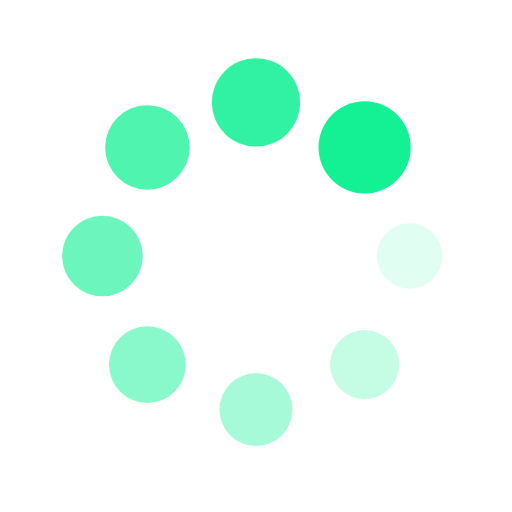
t = 0.00 s
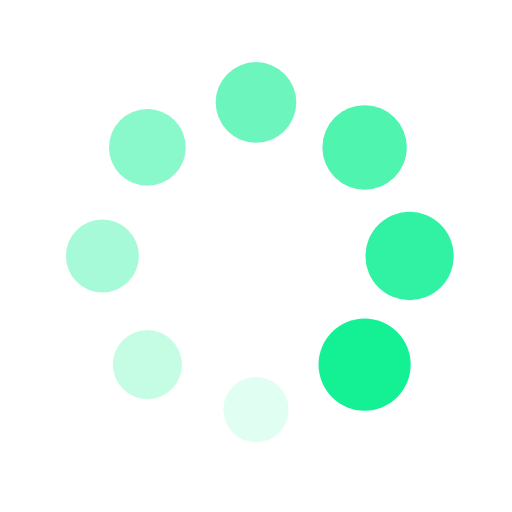
t = 0.25 s
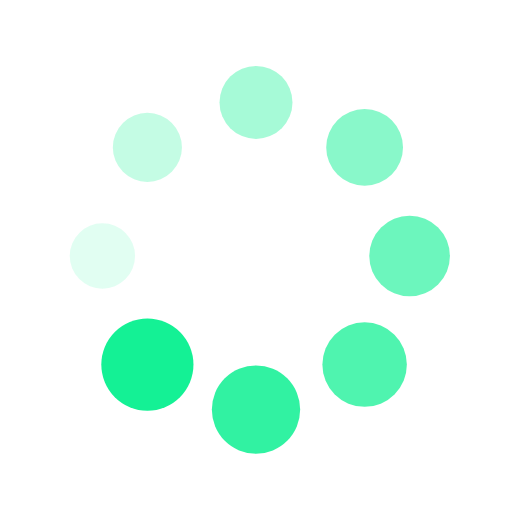
t = 0.50 s
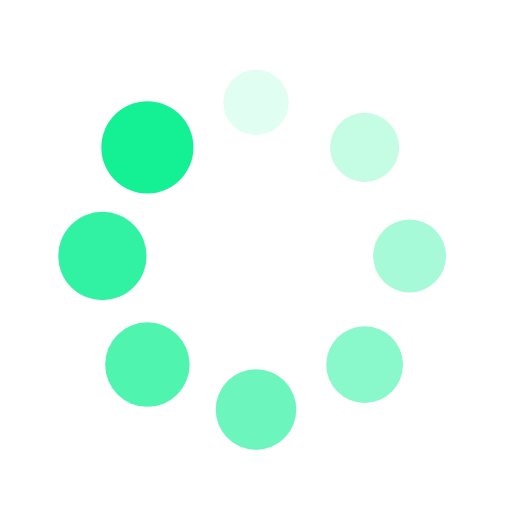
t = 0.75 s

The animated SVG that drew these frames (rendered in a browser with its animation timeline set to each time). Animation: 16 SMIL elements (animate=8,animateTransform=8); one cycle of 1.00 s, repeats indefinitely.

<svg xmlns="http://www.w3.org/2000/svg" viewBox="0 0 100 100" preserveAspectRatio="xMidYMid" style="shape-rendering: auto; display: block; background: transparent;" width="200" height="200" xmlns:xlink="http://www.w3.org/1999/xlink"><g><g transform="translate(80,50)">
<g transform="rotate(0)">
<circle fill-opacity="1" fill="#14f195" r="6" cy="0" cx="0">
  <animateTransform repeatCount="indefinite" dur="1s" keyTimes="0;1" values="1.5 1.5;1 1" begin="-0.875s" type="scale" attributeName="transform"></animateTransform>
  <animate begin="-0.875s" values="1;0" repeatCount="indefinite" dur="1s" keyTimes="0;1" attributeName="fill-opacity"></animate>
</circle>
</g>
</g><g transform="translate(71.21320343559643,71.21320343559643)">
<g transform="rotate(45)">
<circle fill-opacity="0.875" fill="#14f195" r="6" cy="0" cx="0">
  <animateTransform repeatCount="indefinite" dur="1s" keyTimes="0;1" values="1.5 1.5;1 1" begin="-0.75s" type="scale" attributeName="transform"></animateTransform>
  <animate begin="-0.75s" values="1;0" repeatCount="indefinite" dur="1s" keyTimes="0;1" attributeName="fill-opacity"></animate>
</circle>
</g>
</g><g transform="translate(50,80)">
<g transform="rotate(90)">
<circle fill-opacity="0.75" fill="#14f195" r="6" cy="0" cx="0">
  <animateTransform repeatCount="indefinite" dur="1s" keyTimes="0;1" values="1.5 1.5;1 1" begin="-0.625s" type="scale" attributeName="transform"></animateTransform>
  <animate begin="-0.625s" values="1;0" repeatCount="indefinite" dur="1s" keyTimes="0;1" attributeName="fill-opacity"></animate>
</circle>
</g>
</g><g transform="translate(28.786796564403577,71.21320343559643)">
<g transform="rotate(135)">
<circle fill-opacity="0.625" fill="#14f195" r="6" cy="0" cx="0">
  <animateTransform repeatCount="indefinite" dur="1s" keyTimes="0;1" values="1.5 1.5;1 1" begin="-0.5s" type="scale" attributeName="transform"></animateTransform>
  <animate begin="-0.5s" values="1;0" repeatCount="indefinite" dur="1s" keyTimes="0;1" attributeName="fill-opacity"></animate>
</circle>
</g>
</g><g transform="translate(20,50.00000000000001)">
<g transform="rotate(180)">
<circle fill-opacity="0.5" fill="#14f195" r="6" cy="0" cx="0">
  <animateTransform repeatCount="indefinite" dur="1s" keyTimes="0;1" values="1.5 1.5;1 1" begin="-0.375s" type="scale" attributeName="transform"></animateTransform>
  <animate begin="-0.375s" values="1;0" repeatCount="indefinite" dur="1s" keyTimes="0;1" attributeName="fill-opacity"></animate>
</circle>
</g>
</g><g transform="translate(28.78679656440357,28.786796564403577)">
<g transform="rotate(225)">
<circle fill-opacity="0.375" fill="#14f195" r="6" cy="0" cx="0">
  <animateTransform repeatCount="indefinite" dur="1s" keyTimes="0;1" values="1.5 1.5;1 1" begin="-0.25s" type="scale" attributeName="transform"></animateTransform>
  <animate begin="-0.25s" values="1;0" repeatCount="indefinite" dur="1s" keyTimes="0;1" attributeName="fill-opacity"></animate>
</circle>
</g>
</g><g transform="translate(49.99999999999999,20)">
<g transform="rotate(270)">
<circle fill-opacity="0.25" fill="#14f195" r="6" cy="0" cx="0">
  <animateTransform repeatCount="indefinite" dur="1s" keyTimes="0;1" values="1.5 1.5;1 1" begin="-0.125s" type="scale" attributeName="transform"></animateTransform>
  <animate begin="-0.125s" values="1;0" repeatCount="indefinite" dur="1s" keyTimes="0;1" attributeName="fill-opacity"></animate>
</circle>
</g>
</g><g transform="translate(71.21320343559643,28.78679656440357)">
<g transform="rotate(315)">
<circle fill-opacity="0.125" fill="#14f195" r="6" cy="0" cx="0">
  <animateTransform repeatCount="indefinite" dur="1s" keyTimes="0;1" values="1.5 1.5;1 1" begin="0s" type="scale" attributeName="transform"></animateTransform>
  <animate begin="0s" values="1;0" repeatCount="indefinite" dur="1s" keyTimes="0;1" attributeName="fill-opacity"></animate>
</circle>
</g>
</g><g></g></g><!-- [ldio] generated by https://loading.io --></svg>
